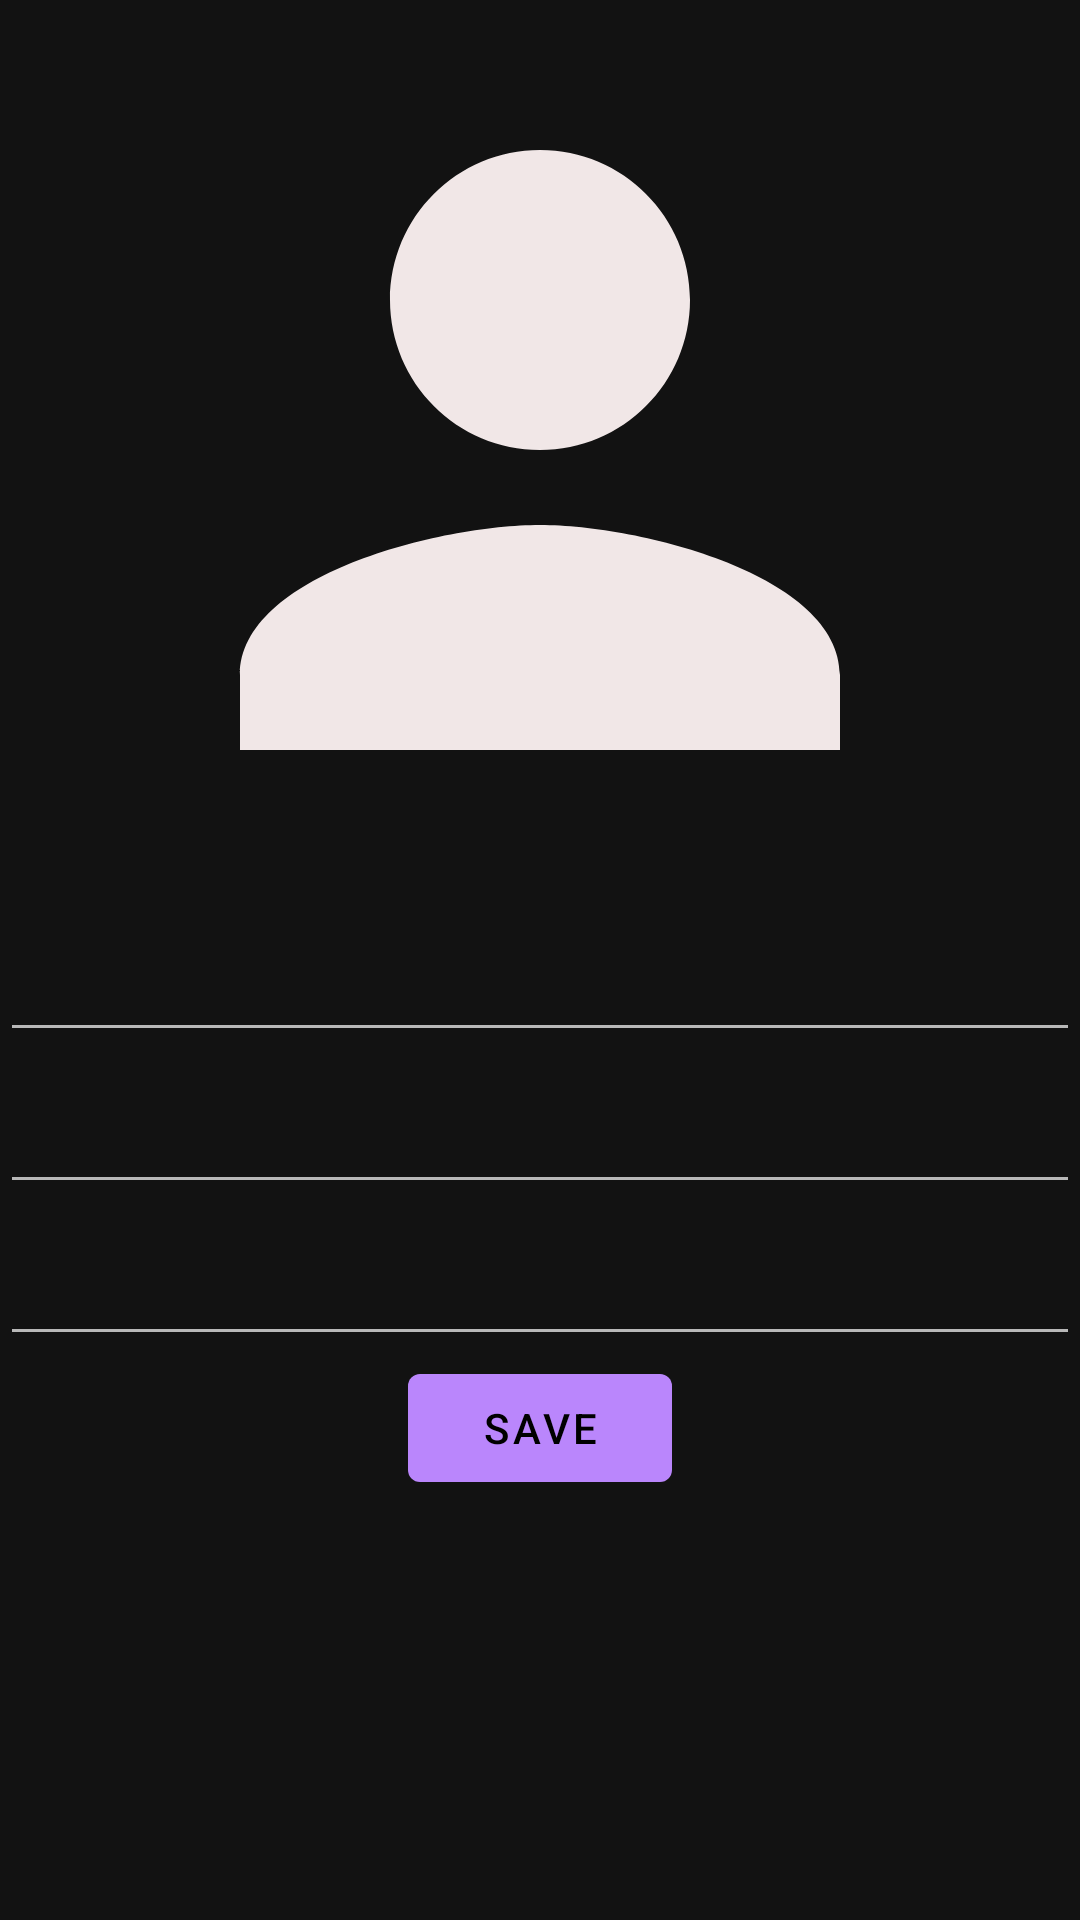

This screen was rendered from an Android layout file. Write that file and the resources it references.
<!-- AndroidManifest.xml: application theme Theme.MaterialComponents -->
<!-- res/layout/fragment_change_profile_infos.xml -->
<?xml version="1.0" encoding="utf-8"?>
<layout xmlns:android="http://schemas.android.com/apk/res/android"
    xmlns:tools="http://schemas.android.com/tools">
    <data>
        <variable
            name="user"
            type="com.gaffaryucel.codeshare.model.UserModel" />
    </data>
<androidx.appcompat.widget.LinearLayoutCompat
    android:orientation="vertical"
    android:layout_width="match_parent"
    android:layout_height="match_parent"
    tools:context=".view.ChangeProfileInfosFragment">

    <ImageView
        android:id="@+id/profileImageView"
        android:layout_gravity="center"
        android:src="@drawable/baseline_person_24"
        android:layout_width="300dp"
        android:layout_height="300dp" />

    <EditText
        android:id="@+id/userNameEditText"
        android:layout_width="match_parent"
        android:layout_height="wrap_content"
        android:textSize="25dp"
        android:hint="@{user.name}"/>
    <EditText
        android:id="@+id/emailEditText"
        android:layout_width="match_parent"
        android:layout_height="wrap_content"
        android:textSize="25dp"
        android:hint="@{user.email}"/>
    <EditText
        android:id="@+id/bioEditText"
        android:layout_width="match_parent"
        android:layout_height="wrap_content"
        android:textSize="25dp"
        android:hint="@{user.bio}"/>
    <Button
        android:id="@+id/shareButton"
        android:layout_width="wrap_content"
        android:layout_height="wrap_content"
        android:layout_gravity="center"
        android:text="Save" />
</androidx.appcompat.widget.LinearLayoutCompat>
</layout>
<!-- resources referenced by this layout -->
<resources>
  <!-- drawable baseline_person_24 (drawable) -->
  <vector android:height="24dp" android:tint="#F1E7E7"
      android:viewportHeight="24" android:viewportWidth="24"
      android:width="24dp" xmlns:android="http://schemas.android.com/apk/res/android">
      <path android:fillColor="@android:color/white" android:pathData="M12,12c2.21,0 4,-1.79 4,-4s-1.79,-4 -4,-4 -4,1.79 -4,4 1.79,4 4,4zM12,14c-2.67,0 -8,1.34 -8,4v2h16v-2c0,-2.66 -5.33,-4 -8,-4z"/>
  </vector>
</resources>
